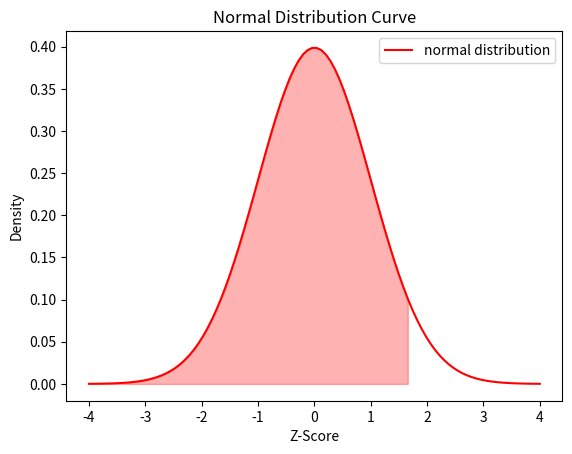

Generate this figure with matplotlib:
import numpy as np
import matplotlib.pyplot as plt
from scipy import stats

# Generate sample data
np.random.seed(0)
data = np.random.normal(loc=50, scale=10, size=100)

# Calculate z-scores
zscores = stats.zscore(data)

# Plot the normal distribution curve
mu = 0
sigma = 1
x = np.linspace(-4, 4, 100)
y = stats.norm.pdf(x, mu, sigma)
plt.plot(x, y, 'r-', label='normal distribution')

# Fill the area under the curve from minus infinity to the calculated z-score
z = zscores[0]
plt.fill_between(x[x<z], y[x<z], 0, color='red', alpha=0.3)

plt.title("Normal Distribution Curve")
plt.xlabel("Z-Score")
plt.ylabel("Density")
plt.legend()
plt.show()